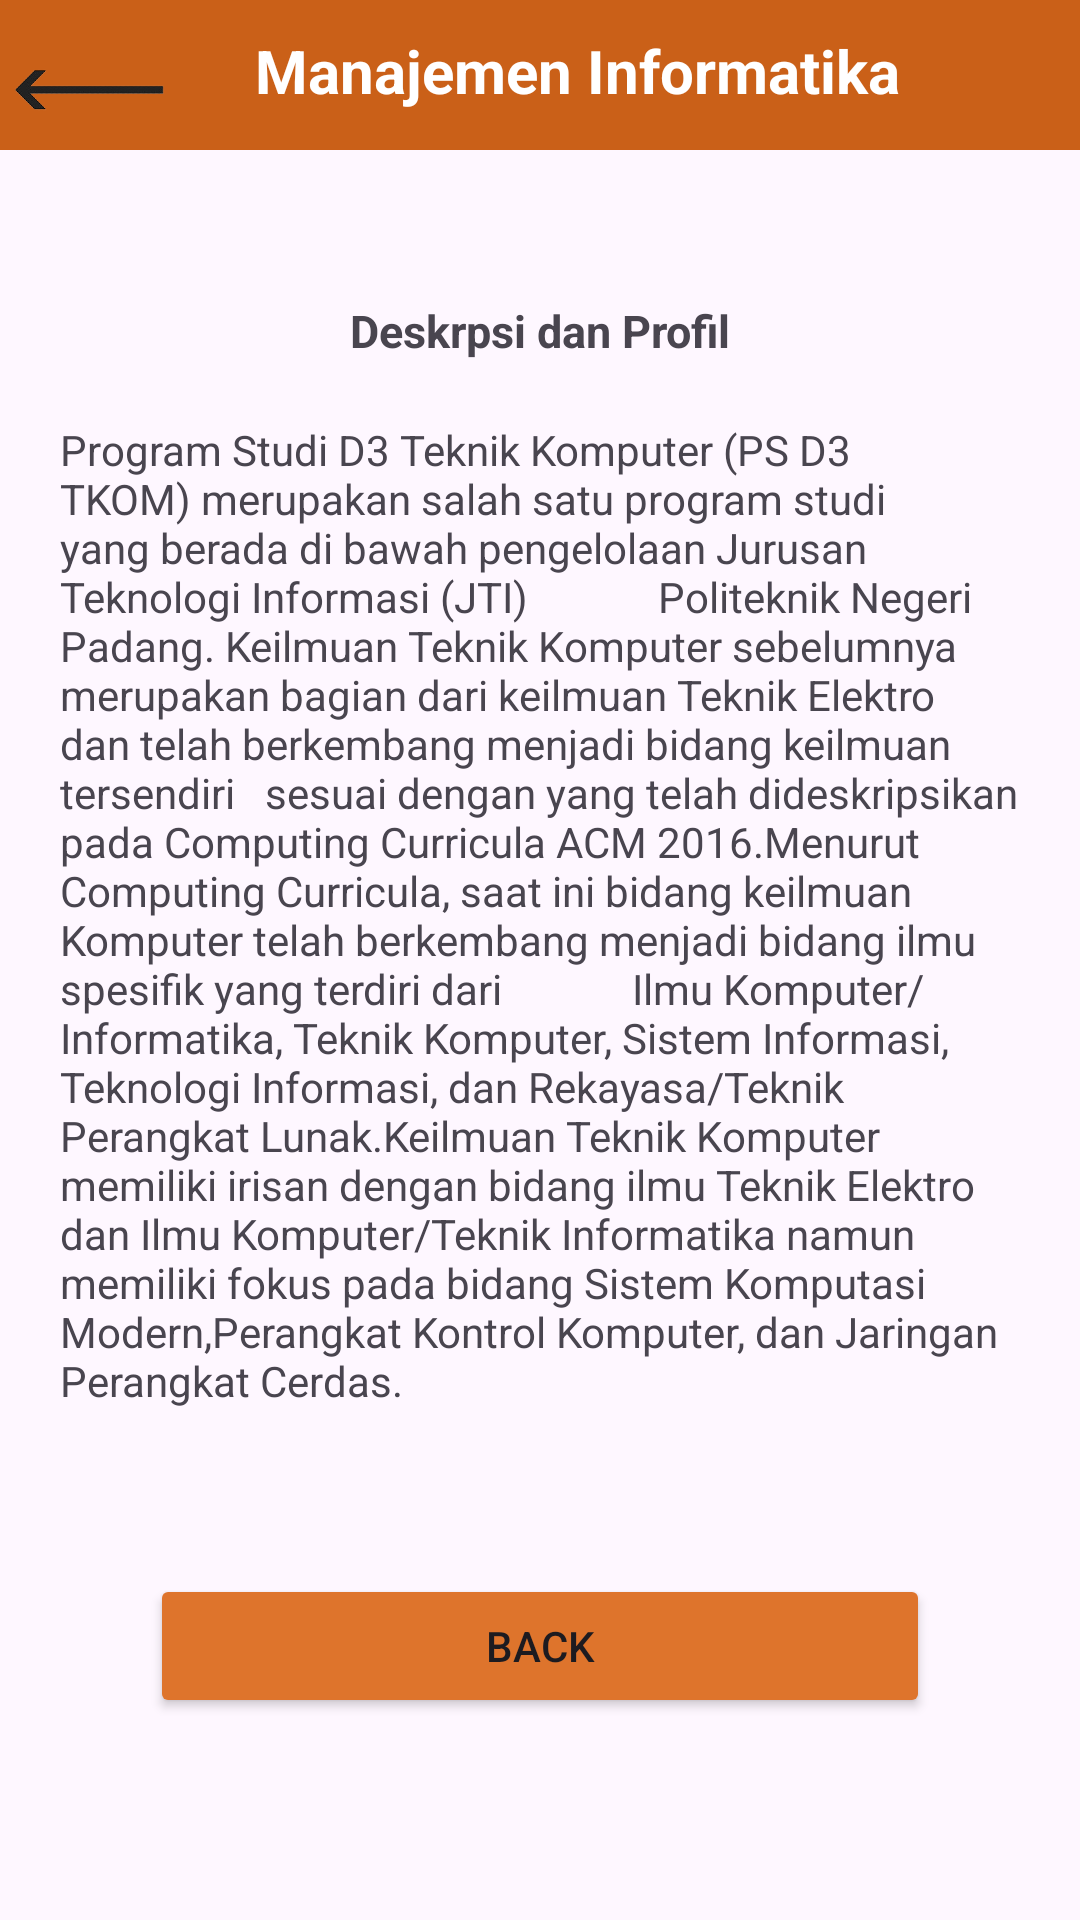

Produce the Android XML layout that renders to this screen, including the resource entries it uses.
<!-- AndroidManifest.xml: application theme Theme.HomePoli -->
<!-- res/layout/activity_pagetekom.xml -->
<?xml version="1.0" encoding="utf-8"?>
<androidx.constraintlayout.widget.ConstraintLayout xmlns:android="http://schemas.android.com/apk/res/android"
    xmlns:app="http://schemas.android.com/apk/res-auto"
    xmlns:tools="http://schemas.android.com/tools"
    android:id="@+id/main"
    android:layout_width="match_parent"
    android:layout_height="match_parent"
    tools:context=".pagetekom">
    <LinearLayout
        android:layout_width="match_parent"
        android:layout_height="match_parent"

        android:orientation="vertical">


        <LinearLayout
            android:layout_width="match_parent"
            android:layout_height="50dp"
            android:background="#CA6018"

            android:orientation="horizontal">

            <ImageView
                android:layout_width="60dp"
                android:layout_height="wrap_content"
                android:paddingRight="8dp"
                android:layout_marginLeft="5dp"
                android:layout_marginTop="7dp"
                android:scaleType="centerCrop"
                android:src="@drawable/rvpanah" />


            <TextView
                android:layout_width="match_parent"
                android:layout_height="wrap_content"
                android:layout_marginTop="10dp"
                android:layout_marginLeft="10dp"
                android:layout_marginRight="50dp"
                android:textSize="20dp"
                android:textStyle="bold"
                android:textAlignment="center"
                android:textColor="@color/white"
                android:text="Manajemen Informatika" />
        </LinearLayout>

        <TextView
            android:layout_width="match_parent"
            android:layout_height="wrap_content"
            android:gravity="center_horizontal"
            android:layout_marginTop="50dp"
            android:text="Deskrpsi dan Profil"
            android:textSize="15dp"
            android:textStyle="bold"/>

        <TextView
            android:layout_width="match_parent"
            android:layout_height="wrap_content"
            android:layout_marginLeft="10dp"
            android:layout_marginTop="20dp"
            android:layout_marginRight="10dp"
            android:paddingLeft="10dp"
            android:paddingRight="10dp"
            android:text="Program Studi D3 Teknik Komputer (PS D3 TKOM) merupakan salah satu program studi yang berada di bawah pengelolaan Jurusan Teknologi Informasi (JTI)
            Politeknik Negeri Padang. Keilmuan Teknik Komputer sebelumnya merupakan bagian dari keilmuan Teknik Elektro dan telah berkembang menjadi bidang keilmuan tersendiri   sesuai dengan yang telah dideskripsikan pada Computing Curricula ACM 2016.Menurut Computing Curricula, saat ini bidang keilmuan Komputer telah berkembang menjadi bidang ilmu spesifik yang terdiri dari
            Ilmu Komputer/Informatika, Teknik Komputer, Sistem Informasi, Teknologi Informasi, dan Rekayasa/Teknik Perangkat Lunak.Keilmuan Teknik Komputer memiliki irisan dengan bidang ilmu Teknik Elektro dan Ilmu Komputer/Teknik Informatika namun memiliki fokus pada bidang Sistem Komputasi Modern,Perangkat Kontrol Komputer, dan Jaringan Perangkat Cerdas."
            android:textAlignment="gravity"
            android:textColorLink="#0F0E0E" />


        <Button
            android:id="@+id/btnback1"
            android:layout_width="match_parent"
            android:layout_height="wrap_content"
            android:layout_marginLeft="50dp"
            android:layout_marginTop="55dp"
            android:layout_marginRight="50dp"
            android:backgroundTint="#DE742C"
            android:text="Back" />


    </LinearLayout>

</androidx.constraintlayout.widget.ConstraintLayout>
<!-- resources referenced by this layout -->
<resources>
  <!-- drawable rvpanah: png bitmap (drawable, 6966 bytes) -->
  <style name="Theme.HomePoli" parent="Base.Theme.HomePoli" />
  <style name="Base.Theme.HomePoli" parent="Theme.Material3.DayNight.NoActionBar">
          
          
      </style>
  <!-- not gathered from this repository: default colours our renderer supplied (Android Studio template values) -->
  <color name="white">#FFFFFFFF</color>
</resources>
